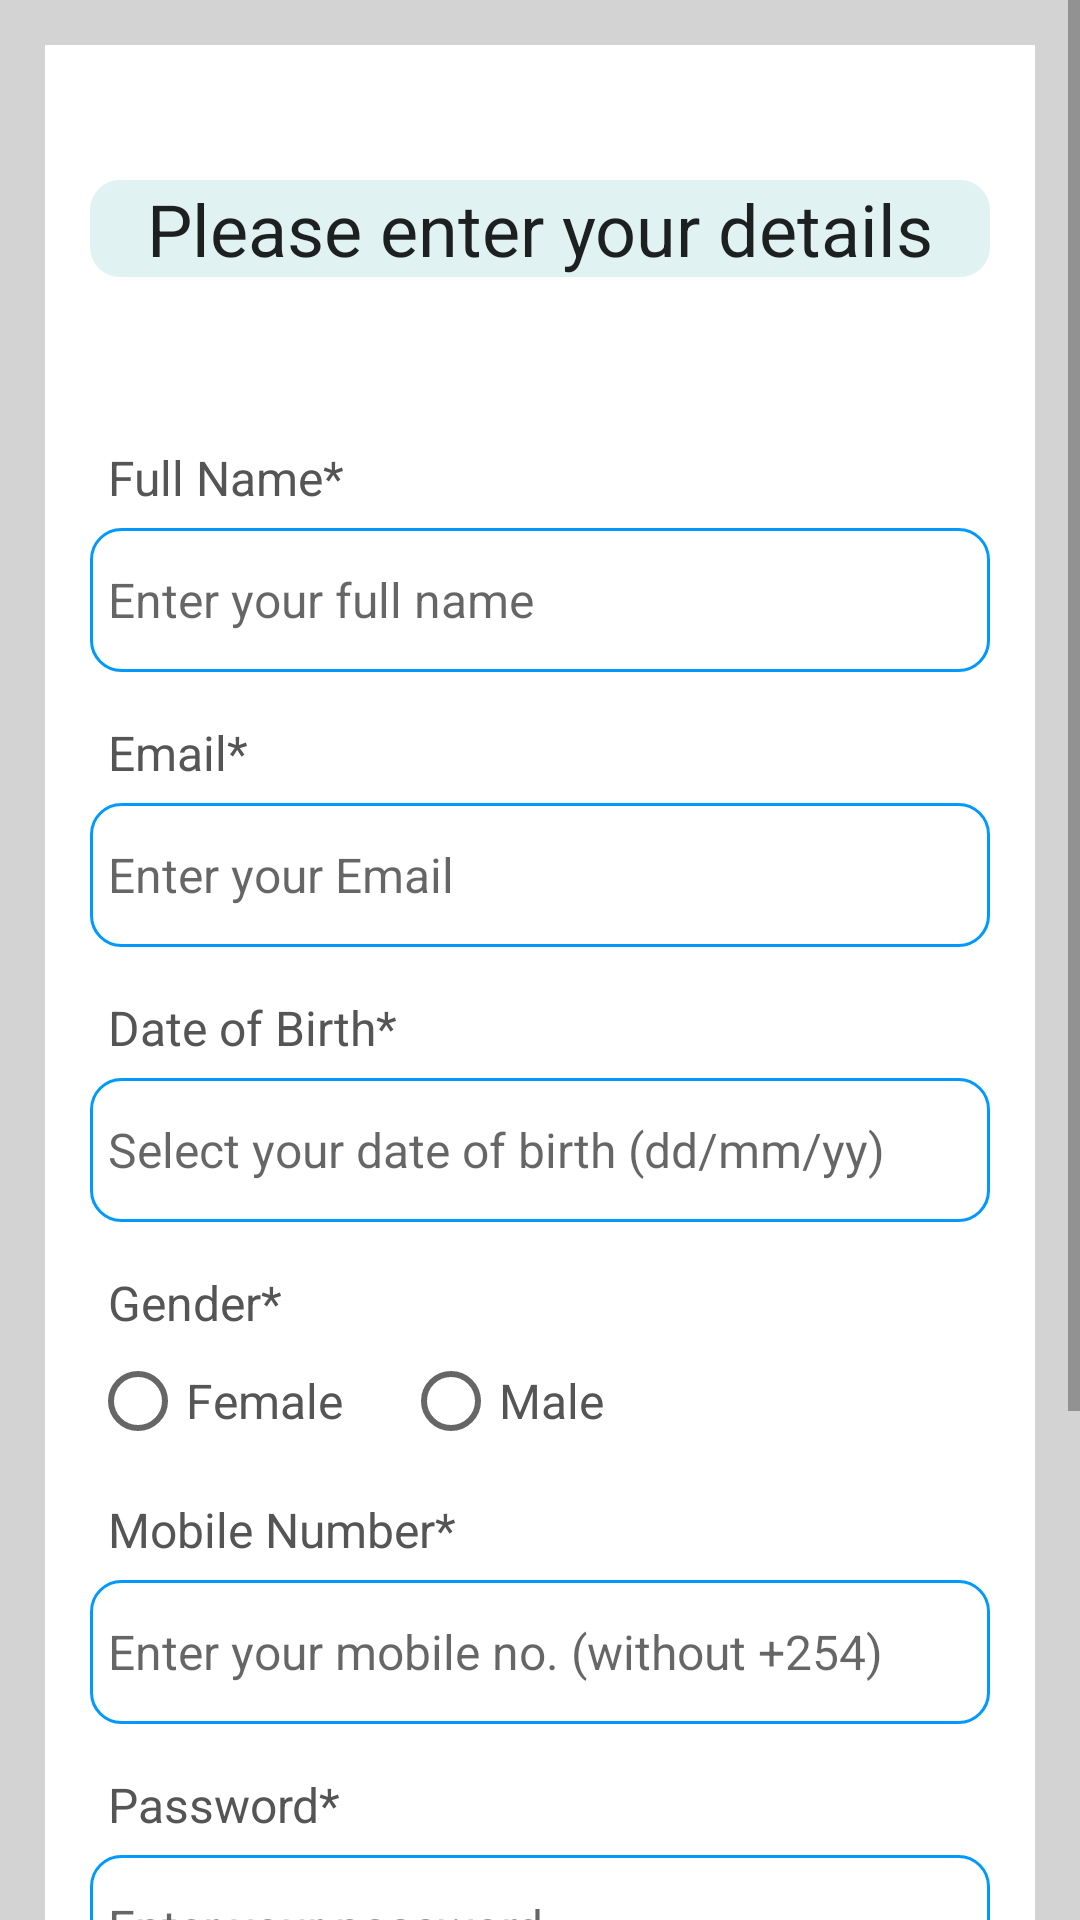

Produce the Android XML layout that renders to this screen, including the resource entries it uses.
<!-- AndroidManifest.xml: application theme Theme.Newlife_Narok_SDA_church_management_app -->
<!-- res/layout/activity_register.xml -->
<?xml version="1.0" encoding="utf-8"?>
<ScrollView xmlns:android="http://schemas.android.com/apk/res/android"
    xmlns:app="http://schemas.android.com/apk/res-auto"
    xmlns:tools="http://schemas.android.com/tools"
    android:layout_width="match_parent"
    android:layout_height="match_parent"
    tools:context=".RegisterActivity"
    android:background="@color/light_gray"
    >
    
    <RelativeLayout
        android:layout_width="match_parent"
        android:layout_height="wrap_content"
        android:padding="15dp"
        android:layout_margin="15dp"
        android:background="@color/white">

        <TextView
            android:layout_width="match_parent"
            android:layout_height="wrap_content"
            android:id="@+id/textView_register_full_name"
            android:layout_below="@id/textView_register_head"
            android:text="Full Name*"
            android:textColor="#555555"
            android:padding="6dp"
            android:textSize="16sp"
             android:layout_marginTop="50dp"
            />

        <EditText
            android:id="@+id/editText_register_full_name"
            android:layout_width="match_parent"
            android:layout_height="wrap_content"
            android:layout_below="@id/textView_register_full_name"
            android:background="@drawable/user_views_backgrounds"
            android:hint="Enter your full name"
            android:inputType="textPersonName"
            android:minHeight="48dp"
            android:padding="6dp"
            android:textSize="16sp" />

        <TextView
            android:layout_width="match_parent"
            android:layout_height="wrap_content"
            android:id="@+id/textView_register_email"
            android:layout_below="@id/editText_register_full_name"
            android:text="Email* "
            android:textColor="#555555"
            android:padding="6dp"
            android:textSize="16sp"
            android:layout_marginTop="10dp"
            />

        <EditText
            android:id="@+id/editText_register_email"
            android:layout_width="match_parent"
            android:layout_height="wrap_content"
            android:layout_below="@id/textView_register_email"
            android:background="@drawable/user_views_backgrounds"
            android:hint="Enter your Email"
            android:inputType="textEmailAddress"
            android:minHeight="48dp"
            android:padding="6dp"
            android:textSize="16sp" />

        <TextView
            android:layout_width="match_parent"
            android:layout_height="wrap_content"
            android:id="@+id/textView_register_dob"
            android:layout_below="@id/editText_register_email"
            android:text="Date of Birth*"
            android:textColor="#555555"
            android:padding="6dp"
            android:textSize="16sp"
            android:layout_marginTop="10dp"
            />

        <EditText
            android:id="@+id/editText_register_dob"
            android:layout_width="match_parent"
            android:layout_height="wrap_content"
            android:layout_below="@id/textView_register_dob"
            android:background="@drawable/user_views_backgrounds"
            android:focusable="false"
            android:hint="Select your date of birth (dd/mm/yy)"
            android:inputType="date"
            android:minHeight="48dp"
            android:padding="6dp"
            android:textSize="16sp" />
        <TextView
            android:layout_width="match_parent"
            android:layout_height="wrap_content"
            android:id="@+id/textView_register_gender"
            android:layout_below="@id/editText_register_dob"
            android:text="Gender*"
            android:textColor="#555555"
            android:padding="6dp"
            android:textSize="16sp"
            android:layout_marginTop="10dp"
            />
        <RadioGroup
            android:layout_width="match_parent"
            android:layout_height="wrap_content"
            android:orientation="horizontal"
            android:layout_below="@id/textView_register_gender"
            android:id="@+id/radio_group_register_gender">
             <RadioButton
                 android:layout_width="wrap_content"
                 android:layout_height="wrap_content"
                 android:id="@+id/radio_female"
                 android:text="Female"
                 android:textSize="16sp"
                 android:textColor="#555555"/>
            <RadioButton
                android:layout_width="wrap_content"
                android:layout_height="wrap_content"
                android:id="@+id/radio_male"
                android:text="Male"
                android:textSize="16sp"
                android:layout_marginLeft="20dp"
                android:textColor="#555555"/>
        </RadioGroup>


        <TextView
            android:layout_width="match_parent"
            android:layout_height="wrap_content"
            android:id="@+id/textView_register_mobile"
            android:layout_below="@id/radio_group_register_gender"
            android:text="Mobile Number*"
            android:textColor="#555555"
            android:padding="6dp"
            android:textSize="16sp"
            android:layout_marginTop="10dp"
            />

        <EditText
            android:id="@+id/editText_register_mobile"
            android:layout_width="match_parent"
            android:layout_height="wrap_content"
            android:layout_below="@id/textView_register_mobile"
            android:background="@drawable/user_views_backgrounds"
            android:hint="Enter your mobile no. (without +254)"
            android:inputType="phone"
            android:minHeight="48dp"
            android:padding="6dp"
            android:textSize="16sp" />

        <TextView
            android:layout_width="match_parent"
            android:layout_height="wrap_content"
            android:id="@+id/textView_register_password"
            android:layout_below="@id/editText_register_mobile"
            android:text="Password*"
            android:textColor="#555555"
            android:padding="6dp"
            android:textSize="16sp"
            android:layout_marginTop="10dp"
            />

        <EditText
            android:id="@+id/editText_register_password"
            android:layout_width="match_parent"
            android:layout_height="wrap_content"
            android:layout_below="@id/textView_register_password"
            android:background="@drawable/user_views_backgrounds"
            android:hint="Enter your password"
            android:inputType="textPassword"
            android:minHeight="48dp"
            android:padding="6dp"
            android:textSize="16sp" />

        <TextView
            android:layout_width="match_parent"
            android:layout_height="wrap_content"
            android:id="@+id/textView_register_confirm_password"
            android:layout_below="@id/editText_register_password"
            android:text="Confirm Password*"
            android:textColor="#555555"
            android:padding="6dp"
            android:textSize="16sp"
            android:layout_marginTop="10dp"
            />

        <EditText
            android:id="@+id/editText_register_confirm_password"
            android:layout_width="match_parent"
            android:layout_height="wrap_content"
            android:layout_below="@id/textView_register_confirm_password"
            android:background="@drawable/user_views_backgrounds"
            android:hint="Confirm your password"
            android:inputType="textPassword"
            android:minHeight="48dp"
            android:padding="6dp"
            android:textSize="16sp" />

        <Button
            android:id="@+id/button_register"
            android:layout_width="match_parent"
            android:layout_height="wrap_content"
            android:layout_below="@id/editText_register_confirm_password"
            android:layout_marginLeft="70dp"
            android:layout_marginTop="50dp"
            android:layout_marginRight="70dp"
            android:background="@drawable/refresh_btn_background"
            android:text="Register"
            android:textColor="#FFFFFF" />

        <ProgressBar
            android:layout_width="wrap_content"
            android:layout_height="wrap_content"
            android:id="@+id/progressBar"
            android:layout_centerHorizontal="true"
            android:layout_centerVertical="true"
            android:elevation="10dp"
            android:visibility="gone"
            />

        <TextView
            android:id="@+id/textView_register_head"
            android:layout_width="match_parent"
            android:layout_height="wrap_content"
            android:layout_marginTop="30dp"
            android:background="@drawable/admineventslogobackground"
            android:text="Please enter your details"
            android:textAlignment="center"
            android:textAppearance="@style/TextAppearance.AppCompat.Headline" />


    </RelativeLayout>
</ScrollView>
<!-- resources referenced by this layout -->
<resources>
  <color name="light_gray">#D3D3D3</color>
  <color name="white">#FFFFFFFF</color>
  <!-- drawable admineventslogobackground (drawable) -->
  <?xml version="1.0" encoding="utf-8"?>
  <shape android:shape="rectangle" xmlns:android="http://schemas.android.com/apk/res/android">
      <corners android:topLeftRadius="10dp"
          android:topRightRadius="10dp"
          android:bottomRightRadius="10dp"
          android:bottomLeftRadius="10dp"/>
      <gradient android:angle="225"
          android:startColor="#E0F2F1"
          android:endColor="#E0F2F1"
          android:centerColor="#E0F2F1"/>
  
  
  </shape>
  <!-- drawable refresh_btn_background (drawable) -->
  <?xml version="1.0" encoding="utf-8"?>
  <shape android:shape="rectangle" xmlns:android="http://schemas.android.com/apk/res/android">
      <corners android:topLeftRadius="10dp"
          android:topRightRadius="10dp"
          android:bottomRightRadius="10dp"
          android:bottomLeftRadius="10dp"/>
      <gradient android:angle="225"
          android:startColor="#0099ff"
          android:endColor="#0099ff"
          android:centerColor="#0099ff"/>
  
      <stroke android:width ="1dp" android:color="#ffffff"/>
  </shape>
  <!-- drawable user_views_backgrounds (drawable) -->
  <?xml version="1.0" encoding="utf-8"?>
  <shape android:shape="rectangle" xmlns:android="http://schemas.android.com/apk/res/android">
      <corners android:topLeftRadius="10dp"
          android:topRightRadius="10dp"
          android:bottomRightRadius="10dp"
          android:bottomLeftRadius="10dp"/>
      <gradient android:angle="225"
          android:startColor="#ffffff"
          android:endColor="#ffffff"
          android:centerColor="#ffffff"/>
  
      <stroke android:width ="1dp" android:color="#0099ff"/>
  </shape>
  <style name="Theme.Newlife_Narok_SDA_church_management_app" parent="Theme.AppCompat.DayNight.DarkActionBar">
          
          <item name="colorPrimary">#0099ff</item>
          <item name="colorPrimaryVariant">#0099ff</item>
          <item name="colorOnPrimary">@color/white</item>
          
          <item name="colorSecondary">@color/teal_200</item>
          <item name="colorSecondaryVariant">@color/teal_700</item>
          <item name="colorOnSecondary">@color/black</item>
          
          <item name="android:statusBarColor" tools:targetApi="l">?attr/colorPrimaryVariant</item>
          
      </style>
  <color name="teal_200">#FF03DAC5</color>
  <color name="teal_700">#FF018786</color>
  <color name="black">#FF000000</color>
</resources>
